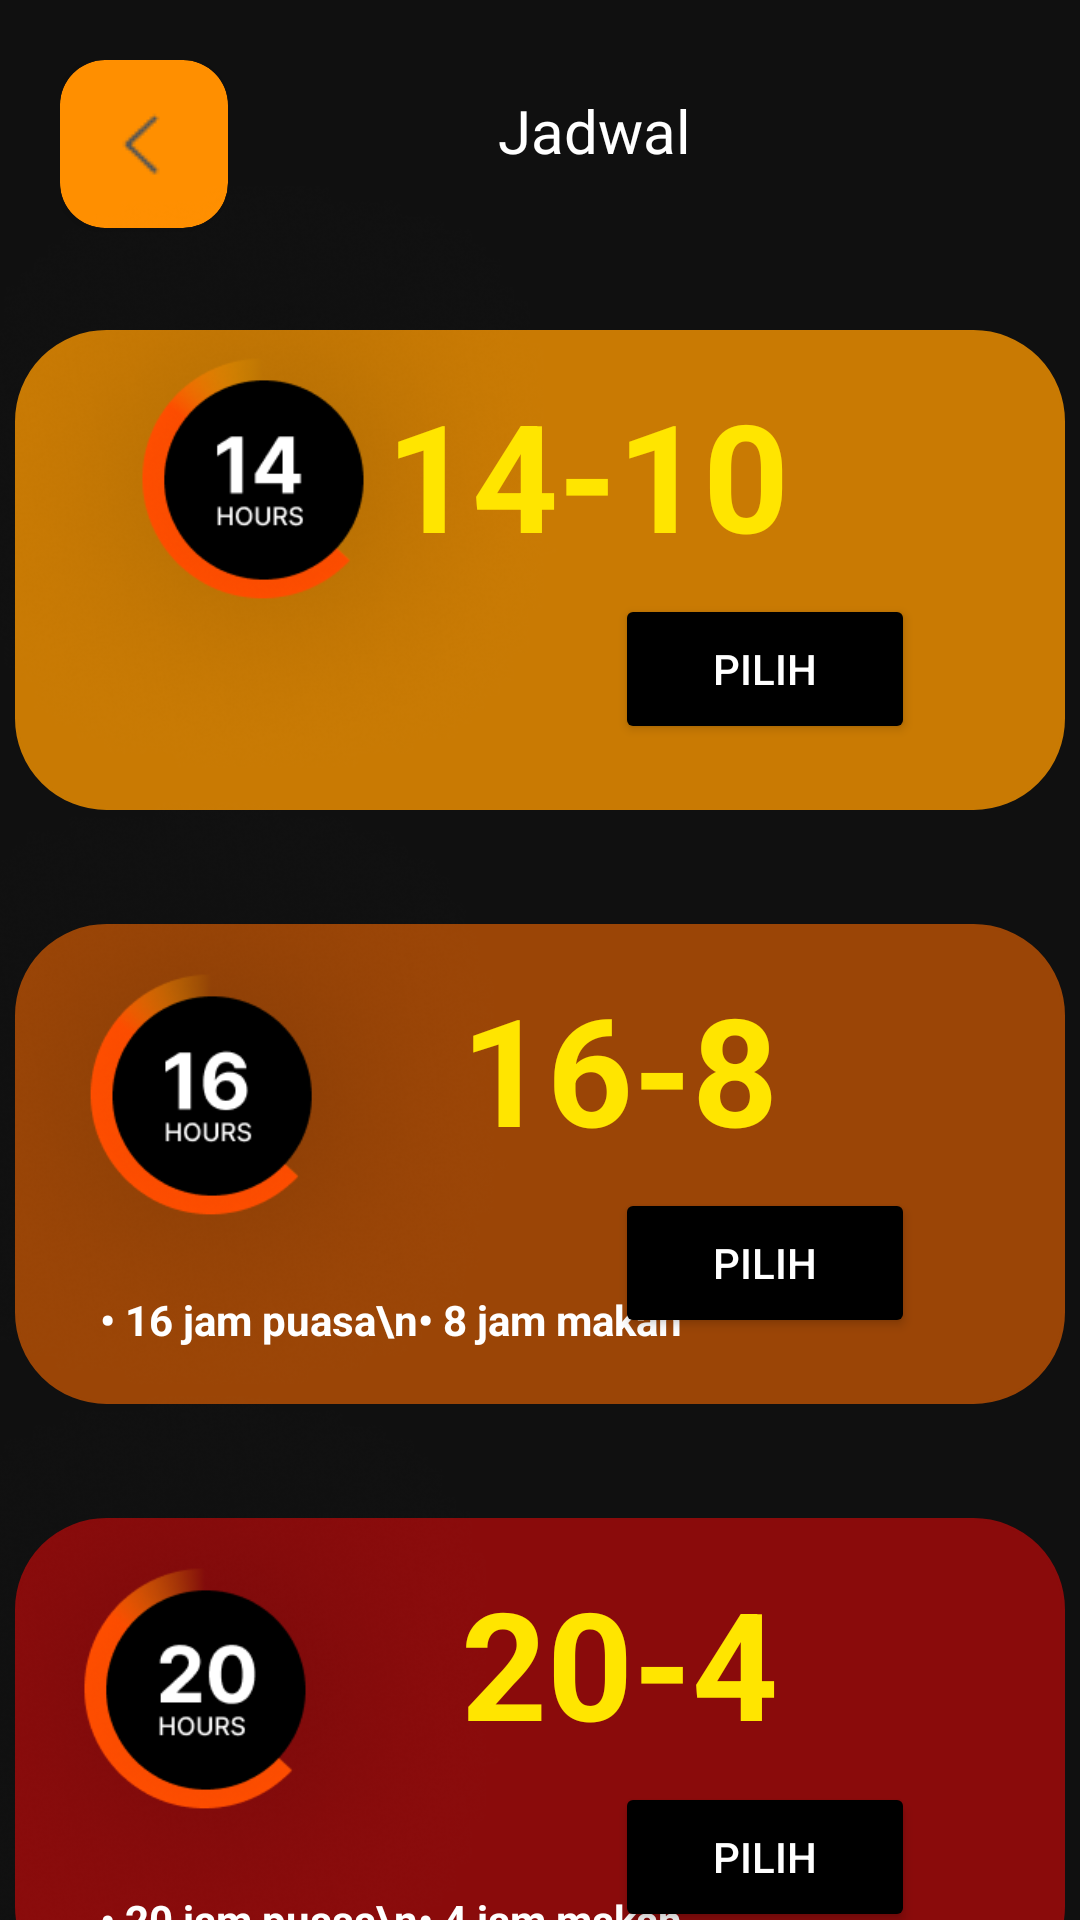

Write the Android layout XML for this screen, with the resource values it uses.
<!-- AndroidManifest.xml: application theme Theme.AnalyzeNutrisi -->
<!-- res/layout/activity_schedule_page.xml -->
<androidx.constraintlayout.widget.ConstraintLayout
    xmlns:android="http://schemas.android.com/apk/res/android"
    xmlns:app="http://schemas.android.com/apk/res-auto"
    xmlns:tools="http://schemas.android.com/tools"
    android:layout_width="match_parent"
    android:layout_height="match_parent"
    android:background="#101010"
    tools:context=".schedule_page">

    <LinearLayout
        android:id="@+id/linearLayout"
        android:layout_width="match_parent"
        android:layout_height="58dp"
        android:layout_margin="20dp"
        app:layout_constraintEnd_toEndOf="parent"
        app:layout_constraintHorizontal_bias="0.0"
        app:layout_constraintStart_toStartOf="parent"
        app:layout_constraintTop_toTopOf="parent">

        <androidx.cardview.widget.CardView
            android:layout_width="wrap_content"
            android:layout_height="wrap_content"
            android:backgroundTint="#FF8F00"
            app:cardCornerRadius="15dp">

            <ImageView
                android:id="@+id/btnBack"
                android:layout_width="wrap_content"
                android:layout_height="wrap_content"
                android:padding="15dp"
                android:src="@drawable/back_arrow" />
        </androidx.cardview.widget.CardView>

        <TextView
            android:layout_width="wrap_content"
            android:layout_height="wrap_content"
            android:layout_marginTop="10dp"
            android:layout_marginStart="90dp"
            android:fontFamily="@font/o_bold"
            android:text="Jadwal"
            android:textAlignment="center"
            android:textColor="@color/white"
            android:textSize="20sp" />
    </LinearLayout>

    
    <View
        android:id="@+id/schedule_rectangle"
        android:layout_width="350dp"
        android:layout_height="160dp"
        android:layout_marginStart="40dp"
        android:layout_marginEnd="40dp"
        android:layout_marginTop="32dp"
        android:background="@drawable/schedule_rectangle"
        android:backgroundTint="#C97A03"
        app:layout_constraintHorizontal_bias="0.5"
        app:layout_constraintStart_toStartOf="parent"
        app:layout_constraintEnd_toEndOf="parent"
        app:layout_constraintTop_toBottomOf="@+id/linearLayout" />

    <ImageView
        android:id="@+id/iconImageView"
        android:layout_width="10000dp"
        android:layout_height="220dp"
        android:layout_marginTop="12dp"
        android:src="@drawable/jam_empatbelas"
        app:layout_constraintBottom_toBottomOf="@+id/schedule_rectangle"
        app:layout_constraintEnd_toEndOf="parent"
        app:layout_constraintHorizontal_bias="0.509"
        app:layout_constraintStart_toStartOf="parent"
        app:layout_constraintTop_toTopOf="@+id/schedule_rectangle"
        app:layout_constraintVertical_bias="1.0" />

    <TextView
        android:layout_width="wrap_content"
        android:layout_height="wrap_content"
        android:layout_marginTop="8dp"
        android:text="• 14 jam berpuasa\n• 10 jam makan"
        android:textColor="@color/white"
        android:textStyle="bold"
        app:layout_constraintBottom_toTopOf="@+id/iconImageView"
        app:layout_constraintEnd_toEndOf="parent"
        app:layout_constraintHorizontal_bias="0.215"
        app:layout_constraintStart_toStartOf="parent"
        app:layout_constraintTop_toTopOf="parent"
        app:layout_constraintVertical_bias="32" />

    <TextView
        android:layout_width="wrap_content"
        android:layout_height="wrap_content"
        android:text="14-10"
        android:textColor="#FFE500"
        android:textSize="50sp"
        android:textStyle="bold"
        app:layout_constraintBottom_toBottomOf="@+id/schedule_rectangle"
        app:layout_constraintEnd_toEndOf="parent"
        app:layout_constraintHorizontal_bias="1.75"
        app:layout_constraintStart_toEndOf="@+id/schedule_rectangle"
        app:layout_constraintTop_toTopOf="@+id/schedule_rectangle"
        app:layout_constraintVertical_bias="0.156" />

    <Button
        android:id="@+id/btn_choose"
        android:layout_width="100dp"
        android:layout_height="50dp"
        android:backgroundTint="#000000"
        android:text="Pilih"
        android:textColor="@color/white"
        app:cornerRadius="10dp"
        app:layout_constraintTop_toTopOf="@+id/schedule_rectangle"
        app:layout_constraintStart_toStartOf="@+id/schedule_rectangle"
        app:layout_constraintEnd_toEndOf="@+id/schedule_rectangle"
        app:layout_constraintBottom_toBottomOf="@+id/schedule_rectangle"
        app:layout_constraintVertical_bias="0.8"
        app:layout_constraintHorizontal_bias="0.8" />

    
    <View
        android:id="@+id/schedule_rectangle2"
        android:layout_width="350dp"
        android:layout_height="160dp"
        android:layout_marginStart="40dp"
        android:layout_marginEnd="40dp"
        android:layout_marginTop="230dp"
        android:background="@drawable/schedule_rectangle"
        android:backgroundTint="#9B4506"
        app:layout_constraintHorizontal_bias="0.5"
        app:layout_constraintStart_toStartOf="parent"
        app:layout_constraintEnd_toEndOf="parent"
        app:layout_constraintTop_toBottomOf="@+id/linearLayout"  />

    <ImageView
        android:id="@+id/iconImageView2"
        android:layout_width="10000dp"
        android:layout_height="220dp"
        android:layout_marginTop="12dp"
        android:src="@drawable/jam_16"
        app:layout_constraintBottom_toBottomOf="@+id/schedule_rectangle2"
        app:layout_constraintEnd_toEndOf="parent"
        app:layout_constraintHorizontal_bias="0.511"
        app:layout_constraintStart_toStartOf="parent"
        app:layout_constraintTop_toTopOf="@+id/schedule_rectangle2"
        app:layout_constraintVertical_bias="0.902" />

    <TextView
        android:layout_width="wrap_content"
        android:layout_height="wrap_content"
        android:layout_marginTop="8dp"
        android:text="• 16 jam puasa\n• 8 jam makan"
        android:textColor="@color/white"
        android:textStyle="bold"
        app:layout_constraintBottom_toTopOf="@+id/iconImageView2"
        app:layout_constraintEnd_toEndOf="parent"
        app:layout_constraintHorizontal_bias="0.2"
        app:layout_constraintStart_toStartOf="parent"
        app:layout_constraintTop_toTopOf="parent"
        app:layout_constraintVertical_bias="1.85" />

    <TextView
        android:layout_width="wrap_content"
        android:layout_height="wrap_content"
        android:text="16-8"
        android:textColor="#FFE500"
        android:textSize="50sp"
        android:textStyle="bold"
        app:layout_constraintBottom_toBottomOf="@+id/schedule_rectangle2"
        app:layout_constraintEnd_toEndOf="parent"
        app:layout_constraintHorizontal_bias="2"
        app:layout_constraintStart_toEndOf="@+id/schedule_rectangle2"
        app:layout_constraintTop_toTopOf="@+id/schedule_rectangle2"
        app:layout_constraintVertical_bias="0.156" />

    <Button
        android:id="@+id/btn_choose2"
        android:layout_width="100dp"
        android:layout_height="50dp"
        android:backgroundTint="#000000"
        android:text="Pilih"
        android:textColor="@color/white"
        app:cornerRadius="10dp"
        app:layout_constraintTop_toTopOf="@+id/schedule_rectangle2"
        app:layout_constraintStart_toStartOf="@+id/schedule_rectangle2"
        app:layout_constraintEnd_toEndOf="@+id/schedule_rectangle2"
        app:layout_constraintBottom_toBottomOf="@+id/schedule_rectangle2"
        app:layout_constraintVertical_bias="0.8"
        app:layout_constraintHorizontal_bias="0.8" />

    
    <View
        android:id="@+id/schedule_rectangle3"
        android:layout_width="350dp"
        android:layout_height="160dp"
        android:layout_marginStart="40dp"
        android:layout_marginEnd="40dp"
        android:layout_marginTop="428dp"
        android:background="@drawable/schedule_rectangle"
        android:backgroundTint="#8A0B0B"
        app:layout_constraintHorizontal_bias="0.5"
        app:layout_constraintStart_toStartOf="parent"
        app:layout_constraintEnd_toEndOf="parent"
        app:layout_constraintTop_toBottomOf="@+id/linearLayout"  />

    <ImageView
        android:id="@+id/iconImageView3"
        android:layout_width="10000dp"
        android:layout_height="220dp"
        android:layout_marginTop="12dp"
        android:src="@drawable/jam_20"
        app:layout_constraintBottom_toBottomOf="@+id/schedule_rectangle3"
        app:layout_constraintEnd_toEndOf="parent"
        app:layout_constraintHorizontal_bias="0.511"
        app:layout_constraintStart_toStartOf="parent"
        app:layout_constraintTop_toTopOf="@+id/schedule_rectangle3"
        app:layout_constraintVertical_bias="0.902" />

    <TextView
        android:layout_width="wrap_content"
        android:layout_height="wrap_content"
        android:layout_marginTop="8dp"
        android:text="• 20 jam puasa\n• 4 jam makan"
        android:textColor="@color/white"
        android:textStyle="bold"
        app:layout_constraintBottom_toTopOf="@+id/iconImageView3"
        app:layout_constraintEnd_toEndOf="parent"
        app:layout_constraintHorizontal_bias="0.2"
        app:layout_constraintStart_toStartOf="parent"
        app:layout_constraintTop_toTopOf="parent"
        app:layout_constraintVertical_bias="1.46" />

    <TextView
        android:layout_width="wrap_content"
        android:layout_height="wrap_content"
        android:text="20-4"
        android:textColor="#FFE500"
        android:textSize="50sp"
        android:textStyle="bold"
        app:layout_constraintBottom_toBottomOf="@+id/schedule_rectangle3"
        app:layout_constraintEnd_toEndOf="parent"
        app:layout_constraintHorizontal_bias="2"
        app:layout_constraintStart_toEndOf="@+id/schedule_rectangle3"
        app:layout_constraintTop_toTopOf="@+id/schedule_rectangle3"
        app:layout_constraintVertical_bias="0.156" />

    <Button
        android:id="@+id/btn_choose3"
        android:layout_width="100dp"
        android:layout_height="50dp"
        android:backgroundTint="#000000"
        android:text="Pilih"
        android:textColor="@color/white"
        app:cornerRadius="10dp"
        app:layout_constraintTop_toTopOf="@+id/schedule_rectangle3"
        app:layout_constraintStart_toStartOf="@+id/schedule_rectangle3"
        app:layout_constraintEnd_toEndOf="@+id/schedule_rectangle3"
        app:layout_constraintBottom_toBottomOf="@+id/schedule_rectangle3"
        app:layout_constraintVertical_bias="0.8"
        app:layout_constraintHorizontal_bias="0.8" />
</androidx.constraintlayout.widget.ConstraintLayout>
<!-- resources referenced by this layout -->
<resources>
  <color name="white">#FFFFFFFF</color>
  <!-- drawable back_arrow: png bitmap (drawable, 414 bytes) -->
  <!-- drawable jam_16: png bitmap (drawable, 73569 bytes) -->
  <!-- drawable jam_20: png bitmap (drawable, 73600 bytes) -->
  <!-- drawable jam_empatbelas: png bitmap (drawable, 73212 bytes) -->
  <!-- drawable schedule_rectangle (drawable) -->
  <?xml version="1.0" encoding="utf-8"?>
  <shape xmlns:android="http://schemas.android.com/apk/res/android">
      <solid android:color="#FF9900" />
      <corners android:radius="30dp" />
      <stroke
          android:color="#FF9900"
          android:width="1dp" />
      <padding
          android:left="2dp"
          android:top="15dp"
          android:right="8dp"
          android:bottom="15dp" />
  </shape>
  <style name="Theme.AnalyzeNutrisi" parent="Base.Theme.AnalyzeNutrisi" />
  <style name="Base.Theme.AnalyzeNutrisi" parent="Theme.Material3.DayNight.NoActionBar">
          
          
      </style>
</resources>
